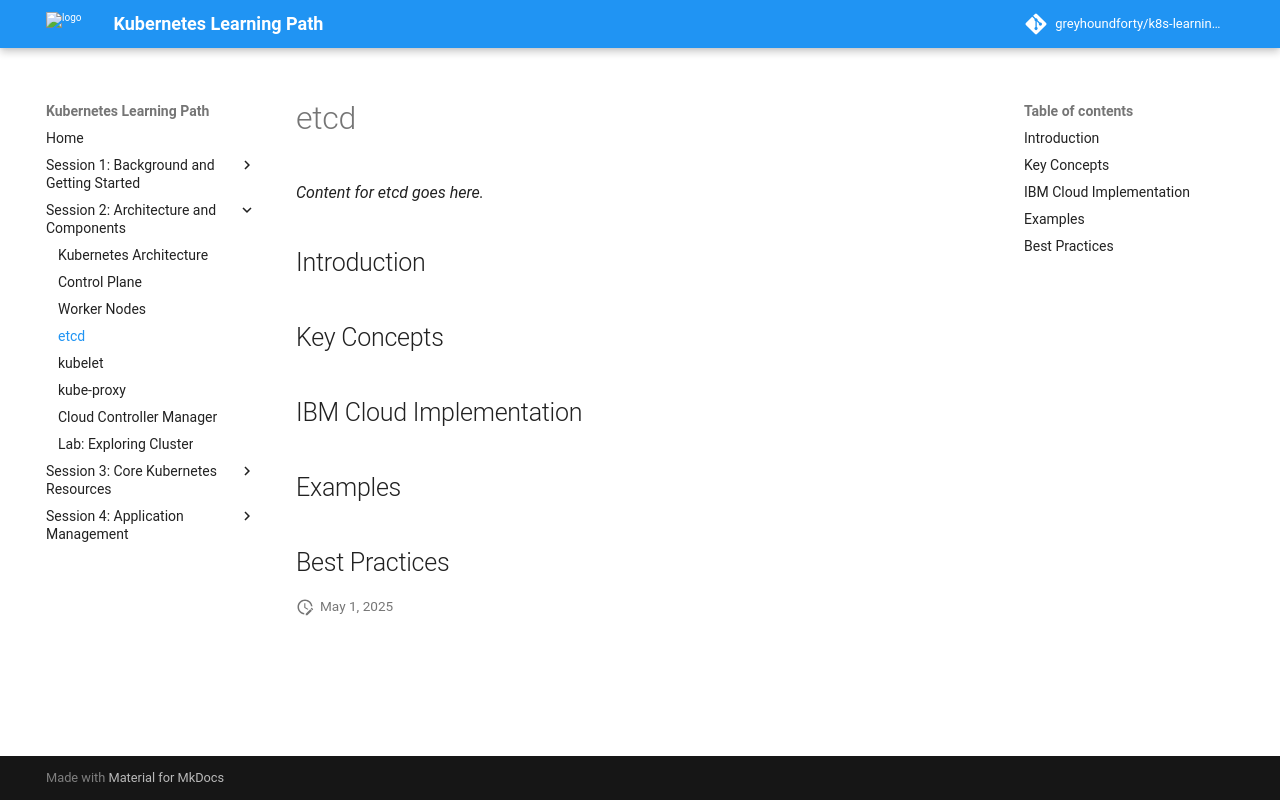

repository: greyhoundforty/k8s-learning-path · page: session2-architecture/etcd/index.html · generator: mkdocs

# etcd

*Content for etcd goes here.*

## Introduction

## Key Concepts

## IBM Cloud Implementation

## Examples

## Best Practices
